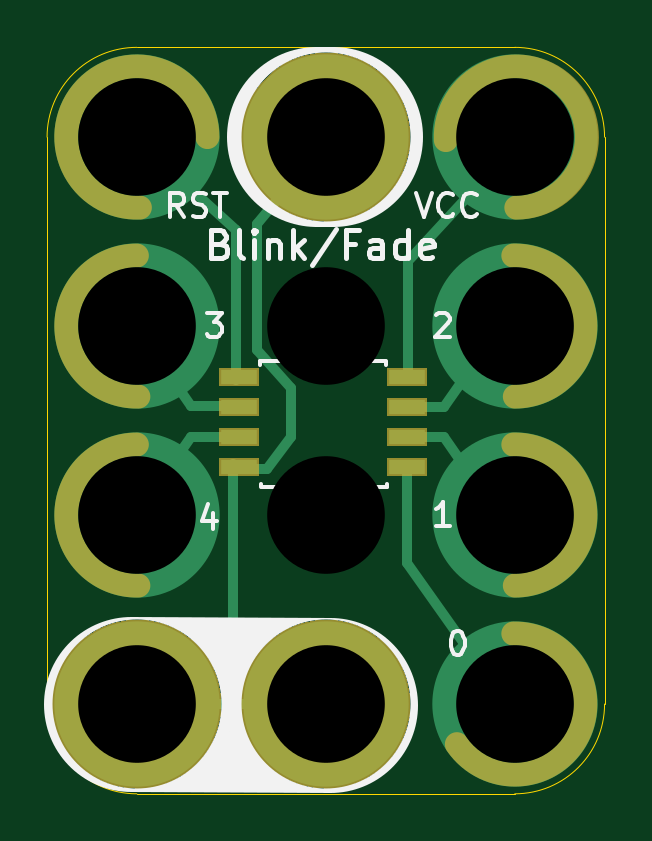
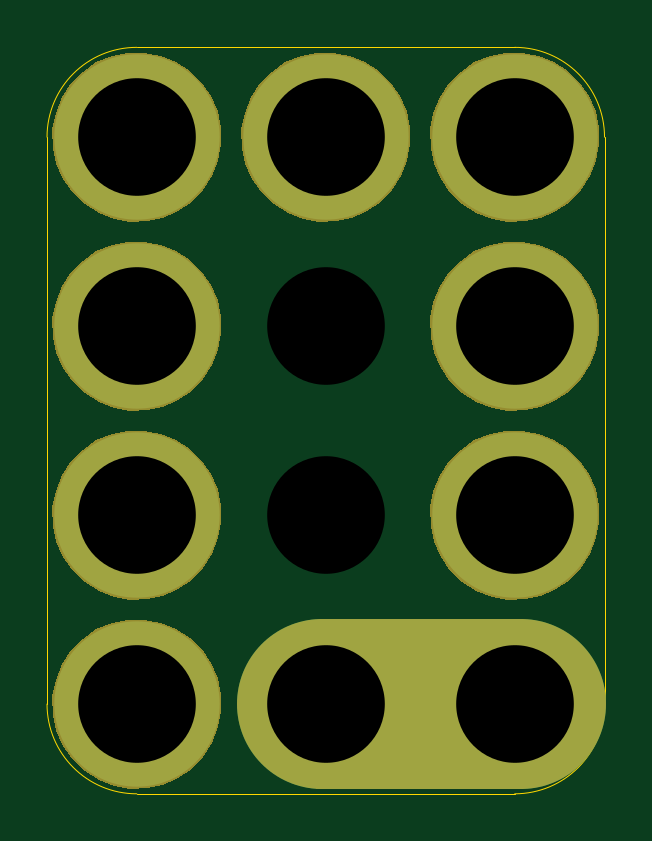
Circuit board: 10 layer files. Board 23.6 x 31.6 mm.
- bottom_copper: 3x4-ATtiny85-8SOIC-Breakout-B.Cu.gbl (1136 bytes)
- bottom_mask: 3x4-ATtiny85-8SOIC-Breakout-B.Mask.gbs (9625 bytes)
- paste: 3x4-ATtiny85-8SOIC-Breakout-B.Paste.gbp (486 bytes)
- bottom_silk: 3x4-ATtiny85-8SOIC-Breakout-B.SilkS.gbo (825 bytes)
- outline: 3x4-ATtiny85-8SOIC-Breakout-Edge.Cuts.gko (981 bytes)
- top_copper: 3x4-ATtiny85-8SOIC-Breakout-F.Cu.gtl (2350 bytes)
- top_mask: 3x4-ATtiny85-8SOIC-Breakout-F.Mask.gts (4962 bytes)
- paste: 3x4-ATtiny85-8SOIC-Breakout-F.Paste.gtp (707 bytes)
- top_silk: 3x4-ATtiny85-8SOIC-Breakout-F.SilkS.gto (8029 bytes)
- drill: 3x4-ATtiny85-8SOIC-Breakout.xln (378 bytes)

=== bottom_copper: 3x4-ATtiny85-8SOIC-Breakout-B.Cu.gbl ===
%TF.GenerationSoftware,KiCad,Pcbnew,4.0.5-e0-6337~49~ubuntu16.04.1*%
%TF.CreationDate,2017-08-06T20:37:44-07:00*%
%TF.ProjectId,3x4-ATtiny85-8SOIC-Breakout,3378342D415474696E7938352D38534F,v1.2*%
%TF.FileFunction,Copper,L2,Bot,Signal*%
%FSLAX46Y46*%
G04 Gerber Fmt 4.6, Leading zero omitted, Abs format (unit mm)*
G04 Created by KiCad (PCBNEW 4.0.5-e0-6337~49~ubuntu16.04.1) date Sun Aug  6 20:37:44 2017*
%MOMM*%
%LPD*%
G01*
G04 APERTURE LIST*
%ADD10C,0.350000*%
%ADD11C,7.200000*%
%ADD12C,7.000000*%
%ADD13C,0.350000*%
G04 APERTURE END LIST*
D10*
D11*
X4929600Y-65144920D02*
X13362400Y-65144920D01*
D12*
X5183600Y-65144920D03*
X5183600Y-49144920D03*
X5183600Y-57144920D03*
X13183600Y-65144920D03*
X5183600Y-41144920D03*
X21183600Y-49144920D03*
X21183600Y-65144920D03*
X21183600Y-57144920D03*
X21183600Y-41144920D03*
X13183600Y-41144920D03*
D13*
X5183600Y-65144920D03*
X13183600Y-49142920D03*
X5183600Y-49144920D03*
X5183600Y-57144920D03*
X13183600Y-57144920D03*
X13183600Y-65144920D03*
X5183600Y-41144920D03*
X21183600Y-49144920D03*
X21183600Y-65144920D03*
X21183600Y-57144920D03*
X21183600Y-41144920D03*
X13183600Y-41144920D03*
M02*

=== bottom_mask: 3x4-ATtiny85-8SOIC-Breakout-B.Mask.gbs (9625 bytes, source omitted) ===
=== paste: 3x4-ATtiny85-8SOIC-Breakout-B.Paste.gbp ===
%TF.GenerationSoftware,KiCad,Pcbnew,4.0.5-e0-6337~49~ubuntu16.04.1*%
%TF.CreationDate,2017-08-06T20:37:44-07:00*%
%TF.ProjectId,3x4-ATtiny85-8SOIC-Breakout,3378342D415474696E7938352D38534F,v1.2*%
%TF.FileFunction,Paste,Bot*%
%FSLAX46Y46*%
G04 Gerber Fmt 4.6, Leading zero omitted, Abs format (unit mm)*
G04 Created by KiCad (PCBNEW 4.0.5-e0-6337~49~ubuntu16.04.1) date Sun Aug  6 20:37:44 2017*
%MOMM*%
%LPD*%
G01*
G04 APERTURE LIST*
%ADD10C,0.350000*%
G04 APERTURE END LIST*
D10*
M02*

=== bottom_silk: 3x4-ATtiny85-8SOIC-Breakout-B.SilkS.gbo ===
%TF.GenerationSoftware,KiCad,Pcbnew,4.0.5-e0-6337~49~ubuntu16.04.1*%
%TF.CreationDate,2017-08-06T20:37:44-07:00*%
%TF.ProjectId,3x4-ATtiny85-8SOIC-Breakout,3378342D415474696E7938352D38534F,v1.2*%
%TF.FileFunction,Legend,Bot*%
%FSLAX46Y46*%
G04 Gerber Fmt 4.6, Leading zero omitted, Abs format (unit mm)*
G04 Created by KiCad (PCBNEW 4.0.5-e0-6337~49~ubuntu16.04.1) date Sun Aug  6 20:37:44 2017*
%MOMM*%
%LPD*%
G01*
G04 APERTURE LIST*
%ADD10C,0.350000*%
%ADD11C,7.200000*%
%ADD12C,7.152400*%
G04 APERTURE END LIST*
D10*
%LPC*%
D11*
X4929600Y-65144920D02*
X13362400Y-65144920D01*
D12*
X5183600Y-65144920D03*
X5183600Y-49144920D03*
X5183600Y-57144920D03*
X13183600Y-65144920D03*
X5183600Y-41144920D03*
X21183600Y-49144920D03*
X21183600Y-65144920D03*
X21183600Y-57144920D03*
X21183600Y-41144920D03*
X13183600Y-41144920D03*
M02*

=== outline: 3x4-ATtiny85-8SOIC-Breakout-Edge.Cuts.gko ===
%TF.GenerationSoftware,KiCad,Pcbnew,4.0.5-e0-6337~49~ubuntu16.04.1*%
%TF.CreationDate,2017-08-06T20:37:44-07:00*%
%TF.ProjectId,3x4-ATtiny85-8SOIC-Breakout,3378342D415474696E7938352D38534F,v1.2*%
%TF.FileFunction,Profile,NP*%
%FSLAX46Y46*%
G04 Gerber Fmt 4.6, Leading zero omitted, Abs format (unit mm)*
G04 Created by KiCad (PCBNEW 4.0.5-e0-6337~49~ubuntu16.04.1) date Sun Aug  6 20:37:44 2017*
%MOMM*%
%LPD*%
G01*
G04 APERTURE LIST*
%ADD10C,0.350000*%
%ADD11C,0.050000*%
G04 APERTURE END LIST*
D10*
D11*
X5183600Y-68944920D02*
X21183600Y-68944920D01*
X1383600Y-41144920D02*
X1383600Y-65144920D01*
X24983600Y-41144920D02*
X24983600Y-65144920D01*
X5183600Y-37344920D02*
X21183600Y-37344920D01*
X5183600Y-37344920D02*
G75*
G03X1383600Y-41144920I0J-3800000D01*
G01*
X1383600Y-65144920D02*
G75*
G03X5183600Y-68944920I3800000J0D01*
G01*
X21183600Y-68944920D02*
G75*
G03X24983600Y-65144920I0J3800000D01*
G01*
X24983600Y-41144920D02*
G75*
G03X21183600Y-37344920I-3800000J0D01*
G01*
M02*

=== top_copper: 3x4-ATtiny85-8SOIC-Breakout-F.Cu.gtl ===
%TF.GenerationSoftware,KiCad,Pcbnew,4.0.5-e0-6337~49~ubuntu16.04.1*%
%TF.CreationDate,2017-08-06T20:37:44-07:00*%
%TF.ProjectId,3x4-ATtiny85-8SOIC-Breakout,3378342D415474696E7938352D38534F,v1.2*%
%TF.FileFunction,Copper,L1,Top,Signal*%
%FSLAX46Y46*%
G04 Gerber Fmt 4.6, Leading zero omitted, Abs format (unit mm)*
G04 Created by KiCad (PCBNEW 4.0.5-e0-6337~49~ubuntu16.04.1) date Sun Aug  6 20:37:44 2017*
%MOMM*%
%LPD*%
G01*
G04 APERTURE LIST*
%ADD10C,0.350000*%
%ADD11C,0.406400*%
%ADD12C,7.000000*%
%ADD13R,1.550000X0.600000*%
%ADD14C,0.350000*%
G04 APERTURE END LIST*
D10*
D11*
X9501600Y-52508420D02*
X7469600Y-52508420D01*
X10263600Y-50158920D02*
X10263600Y-44824920D01*
X5183600Y-65144920D02*
X13183600Y-65144920D01*
X16677100Y-51111420D02*
X16677100Y-46285420D01*
X10263600Y-44824920D02*
X13311600Y-41141920D01*
X7469600Y-52508420D02*
X5183600Y-49206420D01*
X16169100Y-53841920D02*
X18201100Y-53841920D01*
X18201100Y-53841920D02*
X20487100Y-57143920D01*
X7469600Y-53841920D02*
X9501600Y-53841920D01*
X5120100Y-57207420D02*
X7469600Y-53841920D01*
X20550600Y-49183753D02*
X18181899Y-52571920D01*
X18201100Y-52571920D02*
X16169100Y-52571920D01*
X16613600Y-59175920D02*
X20931600Y-65271920D01*
X16613600Y-55111920D02*
X16613600Y-59175920D01*
X9247600Y-65144920D02*
X9247600Y-54984920D01*
X21312600Y-41332420D02*
X16740600Y-46285420D01*
X11724100Y-51746420D02*
X10263600Y-50158920D01*
X11724100Y-51746420D02*
X11724100Y-53841920D01*
X10708100Y-55175420D02*
X9755600Y-55175420D01*
X11724100Y-53841920D02*
X10708100Y-55175420D01*
X9374600Y-45078920D02*
X5183600Y-41268920D01*
X9374600Y-51428920D02*
X9374600Y-45078920D01*
D12*
X5183600Y-65144920D03*
X5183600Y-49144920D03*
X5183600Y-57144920D03*
X13183600Y-65144920D03*
X5183600Y-41144920D03*
X21183600Y-49144920D03*
X21183600Y-65144920D03*
X21183600Y-57144920D03*
X21183600Y-41144920D03*
X13183600Y-41144920D03*
D13*
X9507600Y-51301920D03*
X9507600Y-52571920D03*
X9507600Y-53841920D03*
X9507600Y-55111920D03*
X16607600Y-55111920D03*
X16607600Y-53841920D03*
X16607600Y-52571920D03*
X16607600Y-51301920D03*
D14*
X5183600Y-65144920D03*
X13183600Y-49142920D03*
X5183600Y-49144920D03*
X5183600Y-57144920D03*
X13183600Y-57144920D03*
X13183600Y-65144920D03*
X5183600Y-41144920D03*
X21183600Y-49144920D03*
X21183600Y-65144920D03*
X21183600Y-57144920D03*
X21183600Y-41144920D03*
X13183600Y-41144920D03*
M02*

=== top_mask: 3x4-ATtiny85-8SOIC-Breakout-F.Mask.gts ===
%TF.GenerationSoftware,KiCad,Pcbnew,4.0.5-e0-6337~49~ubuntu16.04.1*%
%TF.CreationDate,2017-08-06T20:37:44-07:00*%
%TF.ProjectId,3x4-ATtiny85-8SOIC-Breakout,3378342D415474696E7938352D38534F,v1.2*%
%TF.FileFunction,Soldermask,Top*%
%FSLAX46Y46*%
G04 Gerber Fmt 4.6, Leading zero omitted, Abs format (unit mm)*
G04 Created by KiCad (PCBNEW 4.0.5-e0-6337~49~ubuntu16.04.1) date Sun Aug  6 20:37:44 2017*
%MOMM*%
%LPD*%
G01*
G04 APERTURE LIST*
%ADD10C,0.350000*%
%ADD11C,1.000000*%
G04 APERTURE END LIST*
D10*
D11*
X21249100Y-44129121D02*
G75*
G03X18264600Y-41268920I0J2987201D01*
G01*
X21185600Y-52128095D02*
G75*
G03X21122100Y-46158420I0J2985175D01*
G01*
X21185600Y-60128420D02*
G75*
G03X21122100Y-54158745I0J2985175D01*
G01*
X18731212Y-66844111D02*
G75*
G03X21122100Y-62160420I2454388J1699191D01*
G01*
X5183600Y-54158745D02*
G75*
G03X5247100Y-60128420I0J-2985175D01*
G01*
X5183600Y-46158420D02*
G75*
G03X5247100Y-52128095I0J-2985175D01*
G01*
X8170801Y-41141920D02*
G75*
G03X5310600Y-44126420I-2987201J0D01*
G01*
D10*
G36*
X13559227Y-61571099D02*
X14246225Y-61712120D01*
X14892761Y-61983899D01*
X15474189Y-62376077D01*
X15968369Y-62873719D01*
X16356477Y-63457869D01*
X16623733Y-64106280D01*
X16759886Y-64793906D01*
X16759886Y-64793911D01*
X16759954Y-64794255D01*
X16748768Y-65595305D01*
X16748692Y-65595639D01*
X16748692Y-65595652D01*
X16593391Y-66279210D01*
X16308137Y-66919902D01*
X15903866Y-67492990D01*
X15395983Y-67976642D01*
X14803830Y-68352434D01*
X14149965Y-68606051D01*
X13459292Y-68727836D01*
X12758115Y-68713147D01*
X12073144Y-68562547D01*
X11430471Y-68281770D01*
X10854579Y-67881514D01*
X10367394Y-67377020D01*
X9987478Y-66787504D01*
X9729299Y-66135420D01*
X9602697Y-65445619D01*
X9612488Y-64744357D01*
X9758304Y-64058351D01*
X10034585Y-63413736D01*
X10430815Y-62835058D01*
X10931894Y-62344365D01*
X11518743Y-61960342D01*
X12169005Y-61697618D01*
X12857909Y-61566204D01*
X13559227Y-61571099D01*
X13559227Y-61571099D01*
G37*
G36*
X5559227Y-61571099D02*
X6246225Y-61712120D01*
X6892761Y-61983899D01*
X7474189Y-62376077D01*
X7968369Y-62873719D01*
X8356477Y-63457869D01*
X8623733Y-64106280D01*
X8759886Y-64793906D01*
X8759886Y-64793911D01*
X8759954Y-64794255D01*
X8748768Y-65595305D01*
X8748692Y-65595639D01*
X8748692Y-65595652D01*
X8593391Y-66279210D01*
X8308137Y-66919902D01*
X7903866Y-67492990D01*
X7395983Y-67976642D01*
X6803830Y-68352434D01*
X6149965Y-68606051D01*
X5459292Y-68727836D01*
X4758115Y-68713147D01*
X4073144Y-68562547D01*
X3430471Y-68281770D01*
X2854579Y-67881514D01*
X2367394Y-67377020D01*
X1987478Y-66787504D01*
X1729299Y-66135420D01*
X1602697Y-65445619D01*
X1612488Y-64744357D01*
X1758304Y-64058351D01*
X2034585Y-63413736D01*
X2430815Y-62835058D01*
X2931894Y-62344365D01*
X3518743Y-61960342D01*
X4169005Y-61697618D01*
X4857909Y-61566204D01*
X5559227Y-61571099D01*
X5559227Y-61571099D01*
G37*
G36*
X10358800Y-55488120D02*
X8656400Y-55488120D01*
X8656400Y-54735720D01*
X10358800Y-54735720D01*
X10358800Y-55488120D01*
X10358800Y-55488120D01*
G37*
G36*
X17458800Y-55488120D02*
X15756400Y-55488120D01*
X15756400Y-54735720D01*
X17458800Y-54735720D01*
X17458800Y-55488120D01*
X17458800Y-55488120D01*
G37*
G36*
X10358800Y-54218120D02*
X8656400Y-54218120D01*
X8656400Y-53465720D01*
X10358800Y-53465720D01*
X10358800Y-54218120D01*
X10358800Y-54218120D01*
G37*
G36*
X17458800Y-54218120D02*
X15756400Y-54218120D01*
X15756400Y-53465720D01*
X17458800Y-53465720D01*
X17458800Y-54218120D01*
X17458800Y-54218120D01*
G37*
G36*
X17458800Y-52948120D02*
X15756400Y-52948120D01*
X15756400Y-52195720D01*
X17458800Y-52195720D01*
X17458800Y-52948120D01*
X17458800Y-52948120D01*
G37*
G36*
X10358800Y-52948120D02*
X8656400Y-52948120D01*
X8656400Y-52195720D01*
X10358800Y-52195720D01*
X10358800Y-52948120D01*
X10358800Y-52948120D01*
G37*
G36*
X17458800Y-51678120D02*
X15756400Y-51678120D01*
X15756400Y-50925720D01*
X17458800Y-50925720D01*
X17458800Y-51678120D01*
X17458800Y-51678120D01*
G37*
G36*
X10358800Y-51678120D02*
X8656400Y-51678120D01*
X8656400Y-50925720D01*
X10358800Y-50925720D01*
X10358800Y-51678120D01*
X10358800Y-51678120D01*
G37*
G36*
X13559227Y-37571099D02*
X14246225Y-37712120D01*
X14892761Y-37983899D01*
X15474189Y-38376077D01*
X15968369Y-38873719D01*
X16356477Y-39457869D01*
X16623733Y-40106280D01*
X16759886Y-40793906D01*
X16759886Y-40793911D01*
X16759954Y-40794255D01*
X16748768Y-41595305D01*
X16748692Y-41595639D01*
X16748692Y-41595652D01*
X16593391Y-42279210D01*
X16308137Y-42919902D01*
X15903866Y-43492990D01*
X15395983Y-43976642D01*
X14803830Y-44352434D01*
X14149965Y-44606051D01*
X13459292Y-44727836D01*
X12758115Y-44713147D01*
X12073144Y-44562547D01*
X11430471Y-44281770D01*
X10854579Y-43881514D01*
X10367394Y-43377020D01*
X9987478Y-42787504D01*
X9729299Y-42135420D01*
X9602697Y-41445619D01*
X9612488Y-40744357D01*
X9758304Y-40058351D01*
X10034585Y-39413736D01*
X10430815Y-38835058D01*
X10931894Y-38344365D01*
X11518743Y-37960342D01*
X12169005Y-37697618D01*
X12857909Y-37566204D01*
X13559227Y-37571099D01*
X13559227Y-37571099D01*
G37*
M02*

=== paste: 3x4-ATtiny85-8SOIC-Breakout-F.Paste.gtp ===
%TF.GenerationSoftware,KiCad,Pcbnew,4.0.5-e0-6337~49~ubuntu16.04.1*%
%TF.CreationDate,2017-08-06T20:37:44-07:00*%
%TF.ProjectId,3x4-ATtiny85-8SOIC-Breakout,3378342D415474696E7938352D38534F,v1.2*%
%TF.FileFunction,Paste,Top*%
%FSLAX46Y46*%
G04 Gerber Fmt 4.6, Leading zero omitted, Abs format (unit mm)*
G04 Created by KiCad (PCBNEW 4.0.5-e0-6337~49~ubuntu16.04.1) date Sun Aug  6 20:37:44 2017*
%MOMM*%
%LPD*%
G01*
G04 APERTURE LIST*
%ADD10C,0.350000*%
%ADD11R,1.397600X0.447600*%
G04 APERTURE END LIST*
D10*
D11*
X9507600Y-51301920D03*
X9507600Y-52571920D03*
X9507600Y-53841920D03*
X9507600Y-55111920D03*
X16607600Y-55111920D03*
X16607600Y-53841920D03*
X16607600Y-52571920D03*
X16607600Y-51301920D03*
M02*

=== top_silk: 3x4-ATtiny85-8SOIC-Breakout-F.SilkS.gto (8029 bytes, source omitted) ===
=== drill: 3x4-ATtiny85-8SOIC-Breakout.xln ===
M48
;DRILL file {KiCad 4.0.5-e0-6337~49~ubuntu16.04.1} date Sun Aug  6 20:37:44 2017
;FORMAT={-:-/ absolute / metric / decimal}
FMAT,2
METRIC,TZ
T1C4.980
T2C4.980
%
G90
G05
M71
T1
X5.184Y-41.145
X5.184Y-49.145
X5.184Y-57.145
X5.184Y-65.145
X13.184Y-41.145
X13.184Y-65.145
X21.184Y-41.145
X21.184Y-49.145
X21.184Y-57.145
X21.184Y-65.145
T2
X13.184Y-49.143
X13.184Y-57.145
T0
M30
